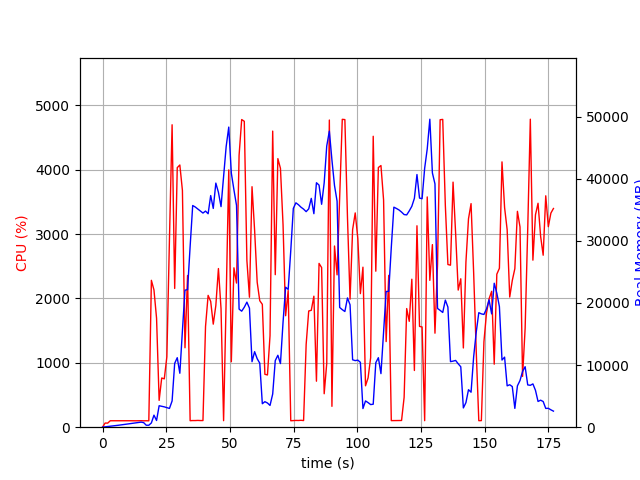

Values plotted in this chart, from the file beside it:
elapsed_time, nproc, cpu, mem_real, mem_virtual
5.316734313964844e-05, 1, 0.0, 10.71, 27672
1.008, 1, 64.5, 57.43, 167.2
2.018, 1, 63.4, 91.23, 255.2
3.027, 1, 100.1, 139.2, 319.2
4.036, 1, 100.2, 197.2, 379.2
5.044, 1, 100.1, 247.2, 419.2
6.053, 1, 99.2, 305.2, 473.2
7.062, 1, 100.1, 357.2, 529.2
8.071, 1, 100.1, 413.2, 593.2
9.08, 1, 100.1, 471.2, 673.2
10.09, 1, 100.2, 529.2, 777.2
11.1, 1, 100.2, 587.2, 777.2
12.11, 1, 99.1, 645.2, 889.2
13.11, 1, 99.2, 701.2, 889.2
14.12, 1, 100.1, 759.2, 1017
15.13, 1, 101.0, 817.2, 1027
16.14, 1, 99.2, 735, 1187
17.15, 1, 100.1, 315.4, 1699
18.16, 1, 99.1, 315.4, 1699
19.17, 1, 2281, 689.8, 30932
20.18, 1, 2132, 1939, 32224
21.2, 1, 1692, 1079, 34784
22.21, 1, 416.7, 3455, 34272
23.22, 1, 763.9, 3362, 34272
24.23, 1, 750.8, 3276, 34272
25.24, 1, 1092, 3149, 34272
26.25, 1, 2914, 3021, 34272
27.29, 1, 4696, 4226, 36064
28.31, 1, 2155, 10279, 47870
29.32, 1, 4031, 11191, 47870
30.33, 1, 4072, 8688, 47965
31.35, 1, 3677, 15545, 63581
32.35, 1, 1234, 22064, 63581
33.36, 1, 2356, 22154, 84061
34.37, 1, 101.3, 29097, 84061
35.38, 1, 103.3, 35695, 84061
36.38, 1, 103.2, 35455, 84061
37.39, 1, 105.3, 35133, 84061
38.4, 1, 103.3, 34794, 84061
39.41, 1, 103.3, 34484, 84061
40.41, 1, 1563, 34799, 84061
41.43, 1, 2047, 34367, 84061
42.44, 1, 1953, 37300, 84061
43.45, 1, 1600, 35226, 108637
44.46, 1, 1890, 39307, 108637
45.48, 1, 2464, 37823, 108637
46.5, 1, 1842, 35521, 108637
47.5, 1, 101.3, 40360, 108637
48.51, 1, 1977, 45185, 108637
49.53, 1, 3995, 48324, 108681
50.54, 1, 1016, 40905, 108681
51.56, 1, 2475, 38225, 108681
52.58, 1, 2238, 35713, 108681
53.58, 1, 4224, 19014, 108681
54.6, 1, 4778, 18683, 108681
55.62, 1, 4750, 19318, 108681
56.65, 1, 2590, 20135, 108697
57.65, 1, 2018, 19172, 108697
58.66, 1, 3735, 10548, 108697
59.68, 1, 3056, 12162, 108697
... 116 more rows
